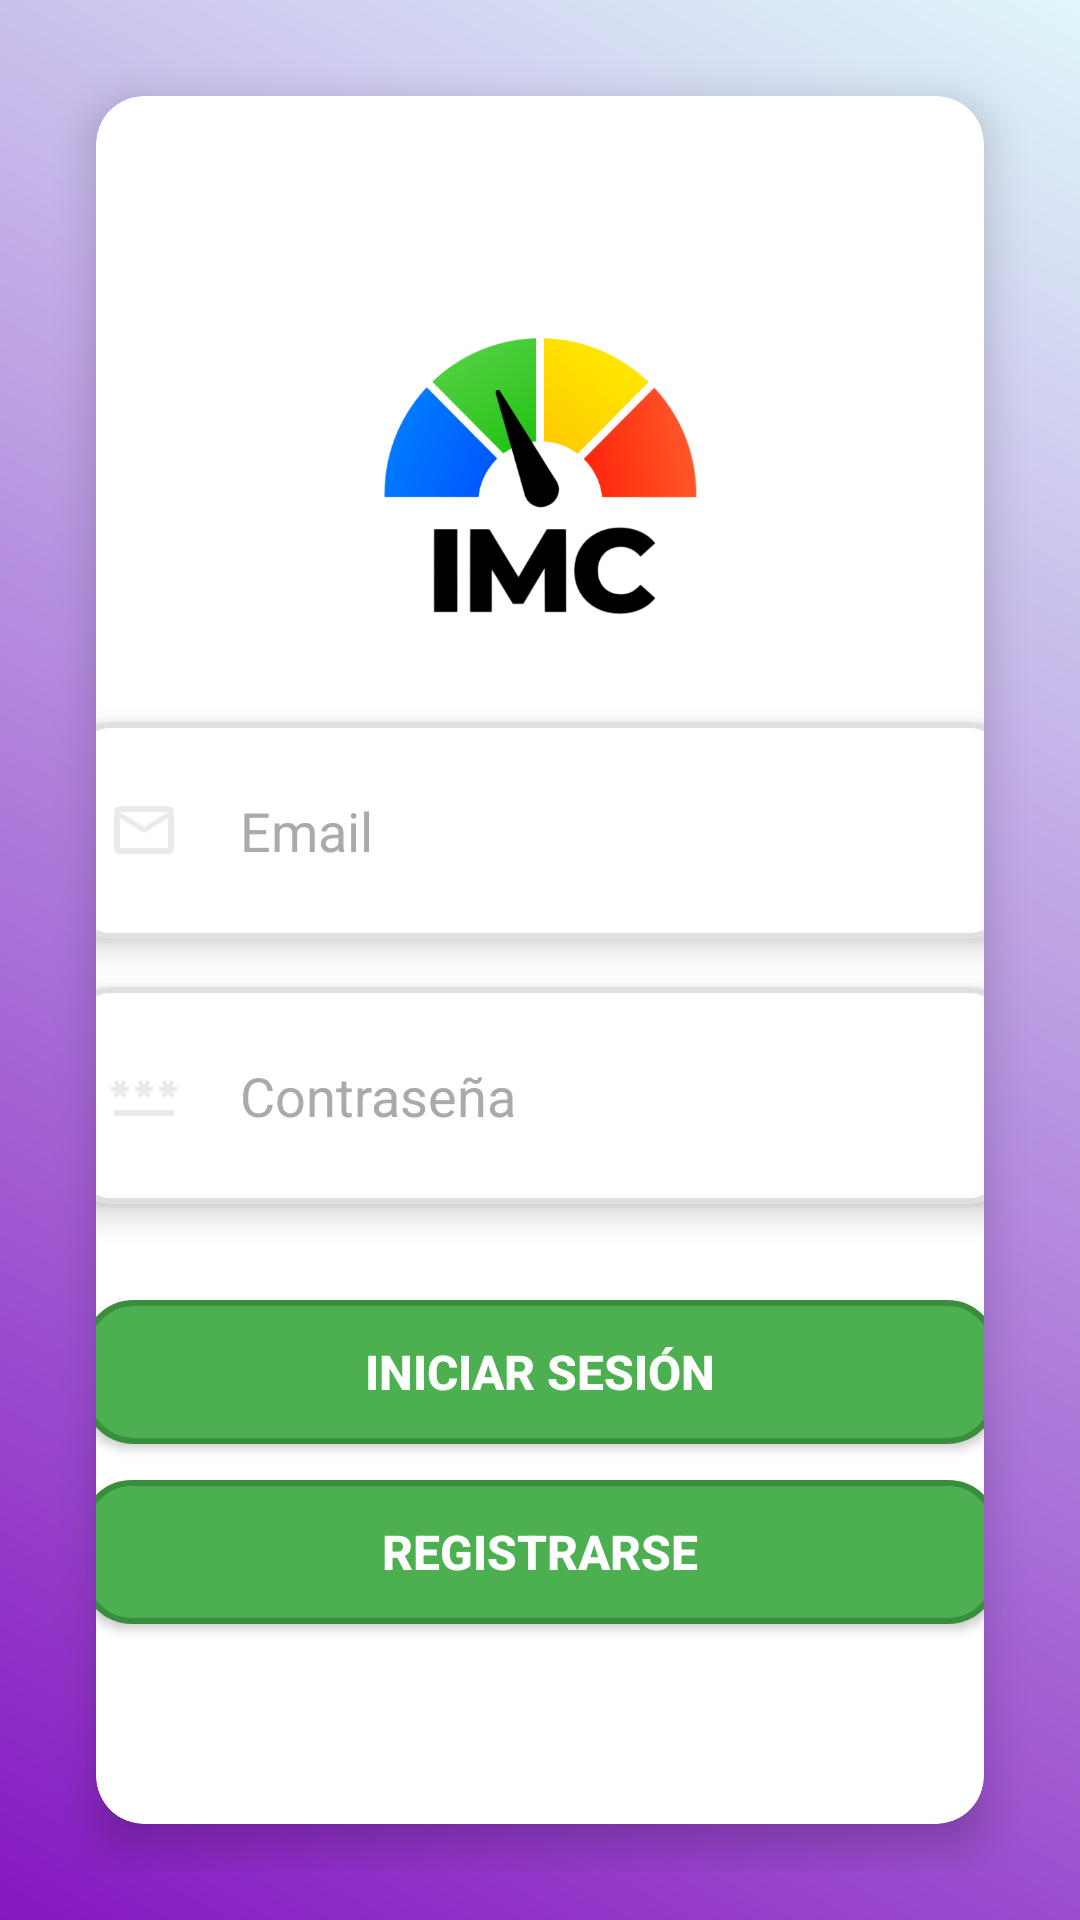

The Android layout XML behind this screen, and the referenced resources:
<!-- AndroidManifest.xml: application theme Theme.Interacionboton -->
<!-- res/layout/activity_login.xml -->
<?xml version="1.0" encoding="utf-8"?>
<FrameLayout xmlns:android="http://schemas.android.com/apk/res/android"
    xmlns:app="http://schemas.android.com/apk/res-auto"
    android:layout_width="match_parent"
    android:layout_height="match_parent">

    
    <LinearLayout
        android:layout_width="match_parent"
        android:layout_height="match_parent"
        android:orientation="vertical"
        android:gravity="center"
        android:padding="16dp"
        android:background="@drawable/gradient_background">

        
        <androidx.cardview.widget.CardView
            android:layout_width="match_parent"
            android:layout_height="wrap_content"
            app:cardCornerRadius="16dp"
            app:cardElevation="8dp"
            android:layout_margin="16dp"
            android:padding="16dp"
            app:cardBackgroundColor="@android:color/white">

            <LinearLayout
                android:layout_width="match_parent"
                android:layout_height="582dp"
                android:gravity="center"
                android:orientation="vertical">

                
                <ImageView
                    android:id="@+id/imagenlogo"
                    android:layout_width="124dp"
                    android:layout_height="112dp"
                    android:layout_gravity="center"
                    android:layout_marginBottom="24dp"
                    android:contentDescription="Logo"
                    android:src="@drawable/imc22" />

                
                <LinearLayout
                    android:layout_width="312dp"
                    android:layout_height="wrap_content"
                    android:layout_marginBottom="16dp"
                    android:background="@drawable/rounded_edittext"
                    android:elevation="6dp"
                    android:orientation="horizontal"
                    android:padding="12dp">

                    <ImageView
                        android:layout_width="24dp"
                        android:layout_height="24dp"
                        android:layout_gravity="center_vertical"
                        android:layout_marginEnd="8dp"
                        android:src="@drawable/email" />

                    <EditText
                        android:id="@+id/etEmail"
                        android:layout_width="0dp"
                        android:layout_height="wrap_content"
                        android:layout_weight="1"
                        android:background="@android:color/transparent"
                        android:hint="Email"
                        android:padding="12dp"
                        android:textColor="@color/black"
                        android:textColorHint="@android:color/darker_gray" />
                </LinearLayout>

                
                <LinearLayout
                    android:layout_width="312dp"
                    android:layout_height="wrap_content"
                    android:layout_marginBottom="16dp"
                    android:background="@drawable/rounded_edittext"
                    android:elevation="6dp"
                    android:orientation="horizontal"
                    android:padding="12dp">

                    <ImageView
                        android:layout_width="24dp"
                        android:layout_height="24dp"
                        android:layout_gravity="center_vertical"
                        android:layout_marginEnd="8dp"
                        android:src="@drawable/pas" />

                    <EditText
                        android:id="@+id/etPassword"
                        android:layout_width="0dp"
                        android:layout_height="wrap_content"
                        android:layout_weight="1"
                        android:background="@android:color/transparent"
                        android:hint="Contraseña"
                        android:inputType="textPassword"
                        android:padding="12dp"
                        android:textColor="@color/black"
                        android:textColorHint="@android:color/darker_gray" />
                </LinearLayout>

                
                <Button
                    android:id="@+id/btnLogin"
                    android:layout_width="305dp"
                    android:layout_height="wrap_content"
                    android:layout_marginTop="16dp"
                    android:background="@drawable/rounded_button"
                    android:elevation="6dp"
                    android:text="Iniciar sesión"
                    android:textColor="@android:color/white"
                    android:textSize="16sp"
                    android:textStyle="bold" />

                
                <Button
                    android:id="@+id/btnRegister"
                    android:layout_width="306dp"
                    android:layout_height="wrap_content"
                    android:layout_marginTop="12dp"
                    android:background="@drawable/rounded_button"
                    android:elevation="6dp"
                    android:text="Registrarse"
                    android:textColor="@android:color/white"
                    android:textSize="16sp"
                    android:textStyle="bold" />
            </LinearLayout>
        </androidx.cardview.widget.CardView>
    </LinearLayout>
</FrameLayout>
<!-- resources referenced by this layout -->
<resources>
  <!-- drawable email: png bitmap (drawable, 1391 bytes) -->
  <!-- drawable gradient_background (drawable) -->
  <?xml version="1.0" encoding="utf-8"?>
  <layer-list xmlns:android="http://schemas.android.com/apk/res/android">
      <item>
          <shape android:shape="rectangle">
              <gradient
                  android:startColor="#8618C1"
              android:endColor="#E0F7FA"
              android:angle="45" />
          </shape>
      </item>
  </layer-list>
  <!-- drawable imc22: png bitmap (drawable, 82469 bytes) -->
  <!-- drawable pas: png bitmap (drawable, 1259 bytes) -->
  <!-- drawable rounded_button (drawable) -->
  <?xml version="1.0" encoding="utf-8"?>
  <shape xmlns:android="http://schemas.android.com/apk/res/android">
      <solid android:color="#4CAF50" /> 
      <corners android:radius="16dp" /> 
      <padding
          android:left="16dp"
          android:right="16dp"
          android:top="12dp"
          android:bottom="12dp" />
      <stroke
          android:width="2dp"
          android:color="#388E3C" /> 
  </shape>
  <!-- drawable rounded_edittext (drawable) -->
  <?xml version="1.0" encoding="utf-8"?>
  <shape xmlns:android="http://schemas.android.com/apk/res/android">
      <solid android:color="#FFFFFF" />
      <corners android:radius="12dp" />
      <padding
          android:left="12dp"
          android:right="12dp"
          android:top="8dp"
          android:bottom="8dp" />
      <stroke
          android:width="2dp"
          android:color="#E0E0E0" />
  </shape>
  <style name="Theme.Interacionboton" parent="Base.Theme.Interacionboton" />
  <style name="Base.Theme.Interacionboton" parent="Theme.Material3.DayNight.NoActionBar">
          
          
      </style>
  <!-- not gathered from this repository: default colours our renderer supplied (Android Studio template values) -->
  <color name="black">#FF000000</color>
</resources>
